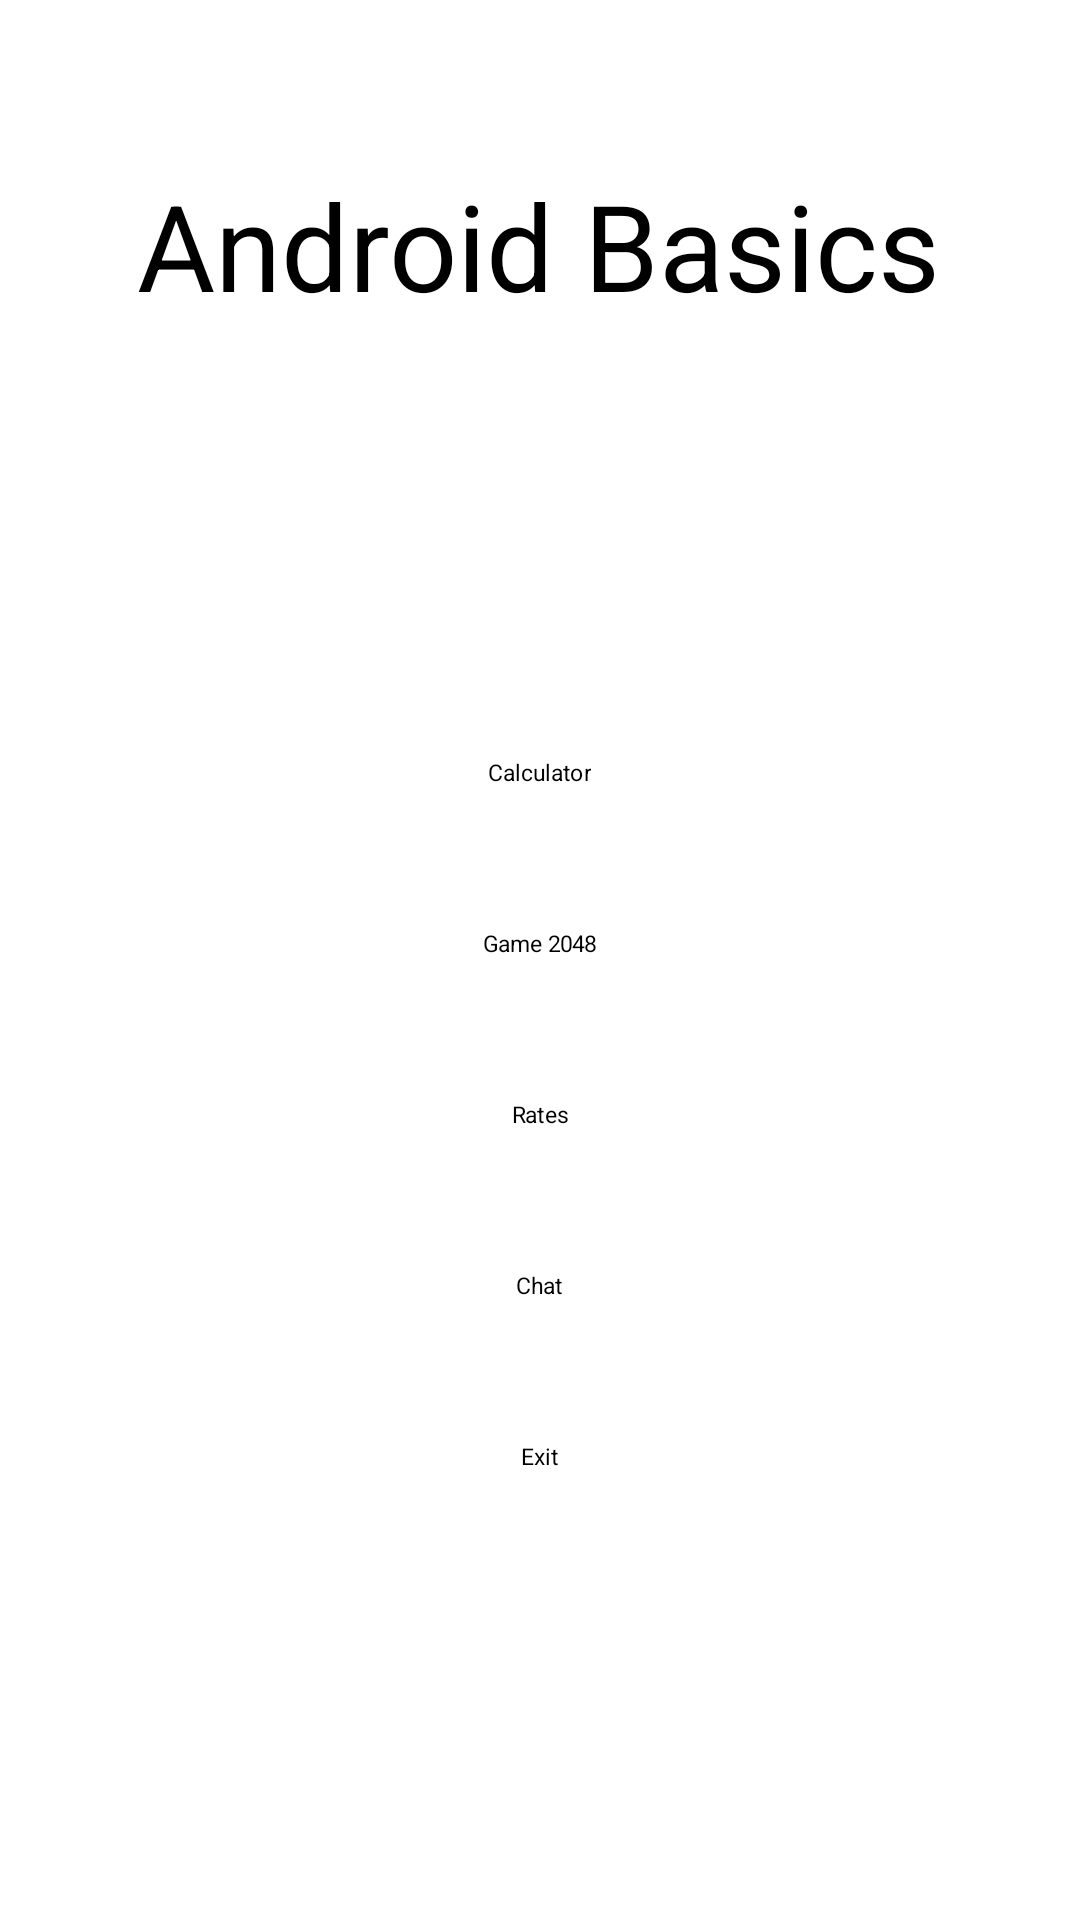

Layout XML and referenced resources for this Android screen:
<!-- AndroidManifest.xml: application theme Theme.Basics -->
<!-- res/layout/activity_main.xml -->
<?xml version="1.0" encoding="utf-8"?>
<androidx.constraintlayout.widget.ConstraintLayout xmlns:android="http://schemas.android.com/apk/res/android"
    xmlns:app="http://schemas.android.com/apk/res-auto"
    xmlns:tools="http://schemas.android.com/tools"
    android:layout_width="match_parent"
    android:layout_height="match_parent"
    tools:context=".MainActivity">

    <TextView
        android:id="@+id/tv_hello_id"
        android:layout_width="wrap_content"
        android:layout_height="wrap_content"
        android:text="@string/tv_hello_text"
        android:textSize="40sp"
        app:layout_constraintBottom_toBottomOf="parent"
        app:layout_constraintEnd_toEndOf="parent"
        app:layout_constraintHorizontal_bias="0.496"
        app:layout_constraintStart_toStartOf="parent"
        app:layout_constraintTop_toTopOf="parent"
        app:layout_constraintVertical_bias="0.094" />

    <LinearLayout
        android:layout_width="match_parent"
        android:layout_height="wrap_content"
        android:gravity="center_horizontal"
        android:orientation="vertical"
        app:layout_constraintBottom_toBottomOf="parent"
        app:layout_constraintEnd_toEndOf="parent"
        app:layout_constraintHorizontal_bias="1.0"
        app:layout_constraintStart_toStartOf="parent"
        app:layout_constraintTop_toBottomOf="@+id/tv_hello_id"
        app:layout_constraintVertical_bias="0.489">

        <Button
            android:id="@+id/calcButton"
            android:layout_width="wrap_content"
            android:layout_height="wrap_content"
            android:layout_marginVertical="25dp"
            android:scaleX="1.5"
            android:scaleY="1.5"
            android:text="@string/btn_calc_text" />

        <Button
            android:id="@+id/game2048Button"
            android:layout_width="wrap_content"
            android:layout_height="wrap_content"
            android:layout_marginVertical="25dp"
            android:scaleX="1.5"
            android:scaleY="1.5"
            android:text="@string/btn_2048_text" />

        <Button
            android:id="@+id/ratesButton"
            android:layout_width="wrap_content"
            android:layout_height="wrap_content"
            android:layout_marginVertical="25dp"
            android:scaleX="1.5"
            android:scaleY="1.5"
            android:text="@string/btn_rates_text" />

        <Button
            android:id="@+id/chatButton"
            android:layout_width="wrap_content"
            android:layout_height="wrap_content"
            android:layout_marginVertical="25dp"
            android:scaleX="1.5"
            android:scaleY="1.5"
            android:text="@string/btn_chat_text" />


        <Button
            android:id="@+id/exitButton"
            android:layout_width="wrap_content"
            android:layout_height="wrap_content"
            android:layout_marginVertical="25dp"
            android:scaleX="1.5"
            android:scaleY="1.5"
            android:text="@string/btn_exit_text" />

    </LinearLayout>

</androidx.constraintlayout.widget.ConstraintLayout>
<!-- resources referenced by this layout -->
<resources>
  <string name="btn_2048_text">Game 2048</string>
  <string name="btn_calc_text">Calculator</string>
  <string name="btn_chat_text">Chat</string>
  <string name="btn_exit_text">Exit</string>
  <string name="btn_rates_text">Rates</string>
  <string name="tv_hello_text">Android Basics</string>
</resources>
